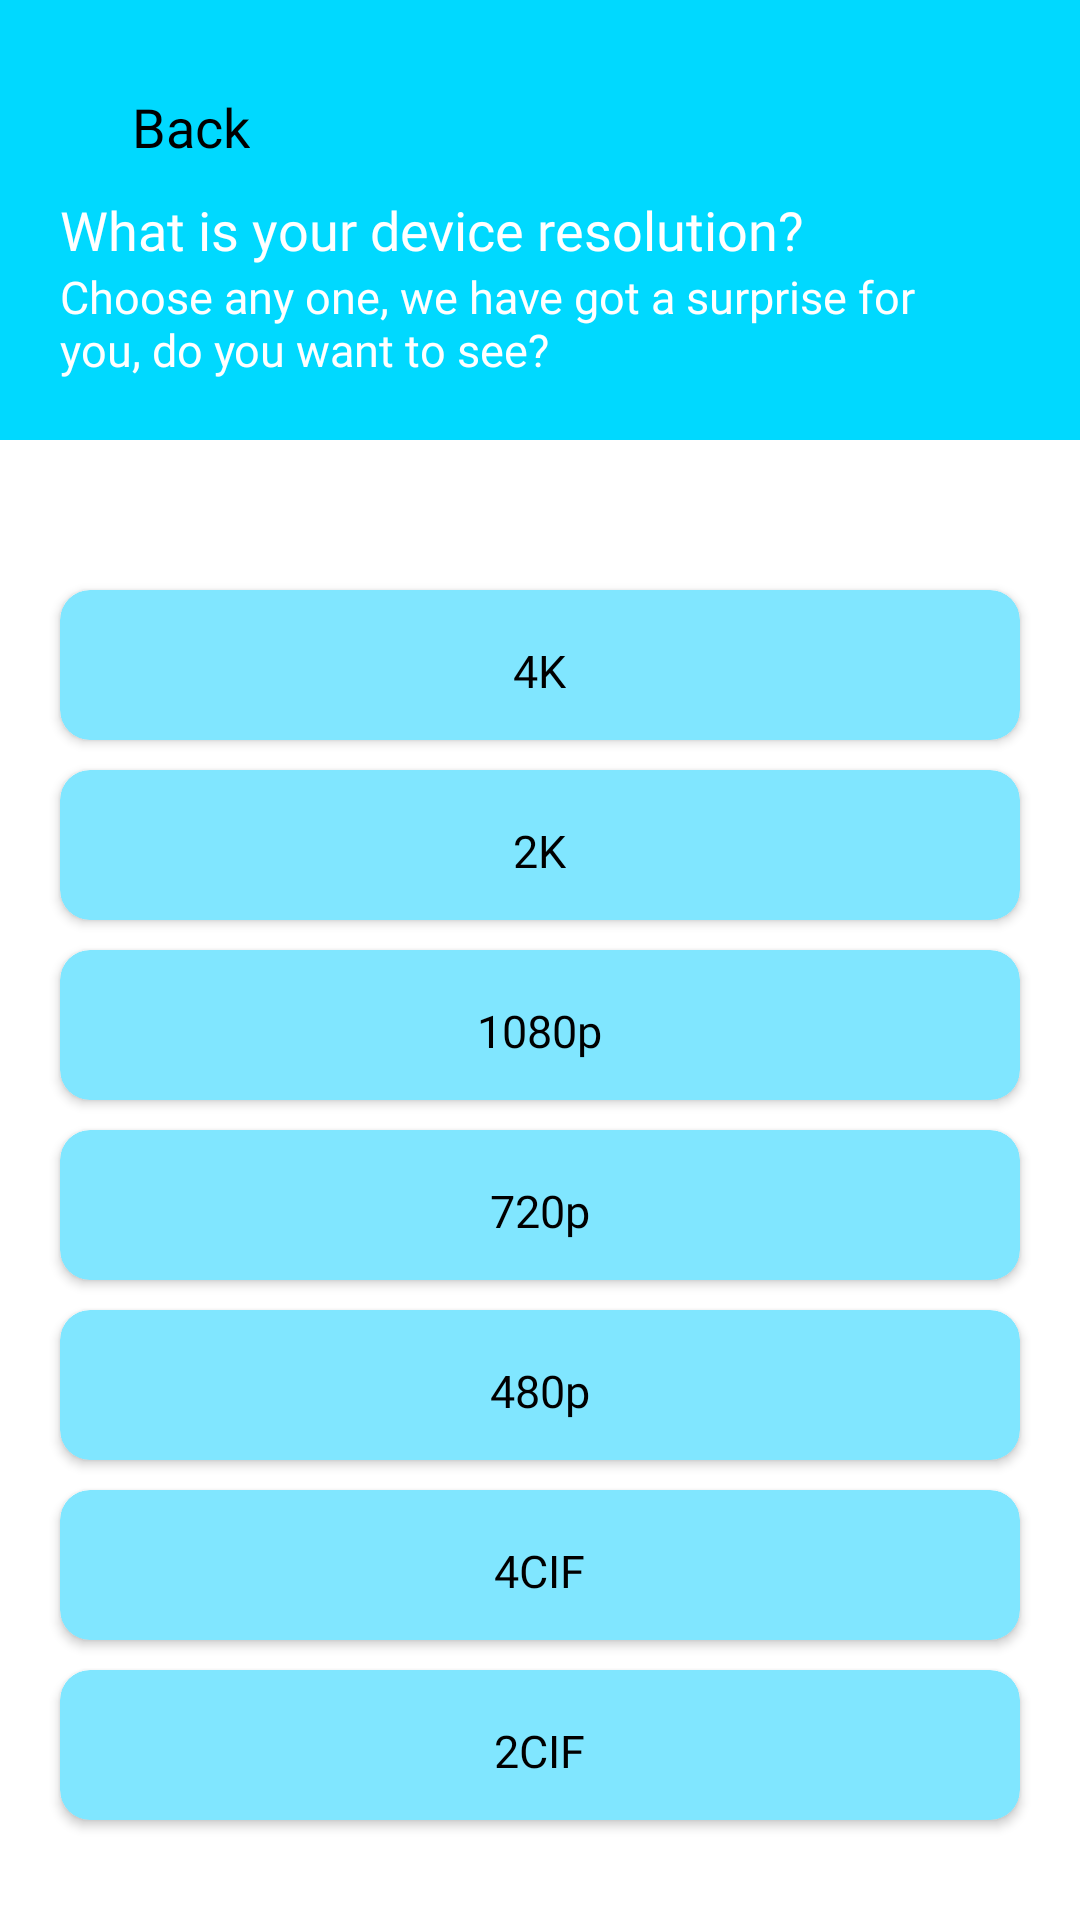

Here is an Android app screen rendered from its layout file. Give the layout XML and the strings, colors and styles it references.
<!-- AndroidManifest.xml: application theme Theme.CameraApp -->
<!-- res/layout/screen_device_resolution.xml -->
<?xml version="1.0" encoding="utf-8"?>
<LinearLayout xmlns:android="http://schemas.android.com/apk/res/android"
    xmlns:app="http://schemas.android.com/apk/res-auto"
    xmlns:tools="http://schemas.android.com/tools"
    android:layout_width="match_parent"
    android:layout_height="match_parent"
    android:background="@color/background_color"
    android:orientation="vertical"
    tools:context=".ui.device_resolution.DeviceResolutionScreen">

    <LinearLayout
        android:layout_width="match_parent"
        android:layout_height="wrap_content"
        android:background="@color/main_color"
        android:orientation="vertical"
        android:paddingBottom="20dp">

        <LinearLayout
            android:id="@+id/back_btn"
            android:layout_width="wrap_content"
            android:layout_height="wrap_content"
            android:layout_marginStart="20dp"
            android:layout_marginTop="30dp">


            <ImageButton
                android:layout_width="24dp"
                android:layout_height="24dp"
                android:background="?selectableItemBackgroundBorderless"
                android:src="@drawable/ic_back" />

            <TextView
                android:layout_width="wrap_content"
                android:layout_height="wrap_content"
                android:fontFamily="@font/poppins_medium"
                android:text="@string/back"
                android:textColor="@color/text_color"
                android:textSize="18sp" />

        </LinearLayout>

        <TextView
            android:layout_width="wrap_content"
            android:layout_height="wrap_content"
            android:layout_marginStart="20dp"
            android:layout_marginTop="10dp"
            android:fontFamily="@font/poppins_bold"
            android:text="What is your device resolution?"
            android:textColor="@color/white"
            android:textSize="18sp" />

        <TextView
            android:layout_width="wrap_content"
            android:layout_height="wrap_content"
            android:layout_marginStart="20dp"
            android:layout_marginEnd="30dp"
            android:fontFamily="@font/poppins_regular"
            android:text="Choose any one, we have got a surprise for you, do you want to see?"
            android:textColor="@color/white"
            android:textSize="15sp" />

    </LinearLayout>

    <androidx.cardview.widget.CardView
        android:layout_width="match_parent"
        android:layout_height="50dp"
        android:id="@+id/res_4k"
        android:layout_marginHorizontal="20dp"
        android:layout_marginTop="50dp"
        app:cardBackgroundColor="@color/theme_color"
        app:cardCornerRadius="10dp">

        <TextView
            android:layout_width="wrap_content"
            android:layout_height="wrap_content"
            android:layout_gravity="center"
            android:fontFamily="@font/poppins_bold"
            android:paddingTop="4dp"
            android:text="4K"
            android:textColor="@color/text_color"
            android:textSize="15sp" />

    </androidx.cardview.widget.CardView>

    <androidx.cardview.widget.CardView
        android:layout_width="match_parent"
        android:layout_height="50dp"
        android:layout_marginHorizontal="20dp"
        android:id="@+id/res_2k"
        android:layout_marginTop="10dp"
        app:cardBackgroundColor="@color/theme_color"
        app:cardCornerRadius="10dp">

        <TextView
            android:layout_width="wrap_content"
            android:layout_height="wrap_content"
            android:layout_gravity="center"
            android:fontFamily="@font/poppins_bold"
            android:paddingTop="4dp"
            android:text="2K"
            android:textColor="@color/text_color"
            android:textSize="15sp" />

    </androidx.cardview.widget.CardView>

    <androidx.cardview.widget.CardView
        android:layout_width="match_parent"
        android:layout_height="50dp"
        android:layout_marginHorizontal="20dp"
        android:layout_marginTop="10dp"
        android:id="@+id/res_1080"
        app:cardBackgroundColor="@color/theme_color"
        app:cardCornerRadius="10dp">

        <TextView
            android:layout_width="wrap_content"
            android:layout_height="wrap_content"
            android:layout_gravity="center"
            android:fontFamily="@font/poppins_bold"
            android:paddingTop="4dp"
            android:text="1080p"
            android:textColor="@color/text_color"
            android:textSize="15sp" />

    </androidx.cardview.widget.CardView>

    <androidx.cardview.widget.CardView
        android:layout_width="match_parent"
        android:layout_height="50dp"
        android:layout_marginHorizontal="20dp"
        android:id="@+id/res_720"
        android:layout_marginTop="10dp"
        app:cardBackgroundColor="@color/theme_color"
        app:cardCornerRadius="10dp">

        <TextView
            android:layout_width="wrap_content"
            android:layout_height="wrap_content"
            android:layout_gravity="center"
            android:fontFamily="@font/poppins_bold"
            android:paddingTop="4dp"
            android:text="720p"
            android:textColor="@color/text_color"
            android:textSize="15sp" />

    </androidx.cardview.widget.CardView>

    <androidx.cardview.widget.CardView
        android:layout_width="match_parent"
        android:layout_height="50dp"
        android:id="@+id/res_480"
        android:layout_marginHorizontal="20dp"
        android:layout_marginTop="10dp"
        app:cardBackgroundColor="@color/theme_color"
        app:cardCornerRadius="10dp">

        <TextView
            android:layout_width="wrap_content"
            android:layout_height="wrap_content"
            android:layout_gravity="center"
            android:fontFamily="@font/poppins_bold"
            android:paddingTop="4dp"
            android:text="480p"
            android:textColor="@color/text_color"
            android:textSize="15sp" />

    </androidx.cardview.widget.CardView>

    <androidx.cardview.widget.CardView
        android:layout_width="match_parent"
        android:layout_height="50dp"
        android:layout_marginHorizontal="20dp"
        android:id="@+id/res_4c"
        android:layout_marginTop="10dp"
        app:cardBackgroundColor="@color/theme_color"
        app:cardCornerRadius="10dp">

        <TextView
            android:layout_width="wrap_content"
            android:layout_height="wrap_content"
            android:layout_gravity="center"
            android:fontFamily="@font/poppins_bold"
            android:paddingTop="4dp"
            android:text="4CIF"
            android:textColor="@color/text_color"
            android:textSize="15sp" />

    </androidx.cardview.widget.CardView>

    <androidx.cardview.widget.CardView
        android:layout_width="match_parent"
        android:layout_height="50dp"
        android:layout_marginHorizontal="20dp"
        android:layout_marginTop="10dp"
        android:id="@+id/res_2c"
        app:cardBackgroundColor="@color/theme_color"
        app:cardCornerRadius="10dp">

        <TextView
            android:layout_width="wrap_content"
            android:layout_height="wrap_content"
            android:layout_gravity="center"
            android:fontFamily="@font/poppins_bold"
            android:paddingTop="4dp"
            android:text="2CIF"
            android:textColor="@color/text_color"
            android:textSize="15sp" />

    </androidx.cardview.widget.CardView>


</LinearLayout>
<!-- resources referenced by this layout -->
<resources>
  <color name="background_color">#fff</color>
  <color name="main_color">#00D9FF</color>
  <color name="text_color">#000</color>
  <color name="theme_color">#80E6FF</color>
  <color name="white">#FFFFFFFF</color>
  <string name="back">Back</string>
  <style name="Theme.CameraApp" parent="Base.Theme.CameraApp" />
  <style name="Base.Theme.CameraApp" parent="Theme.Material3.DayNight.NoActionBar">
          
          
  
          <item name="android:windowLightStatusBar">true</item>
          <item name="android:navigationBarColor">@color/background_color</item>
          <item name="android:statusBarColor">@color/main_color</item>
  
      </style>
</resources>
